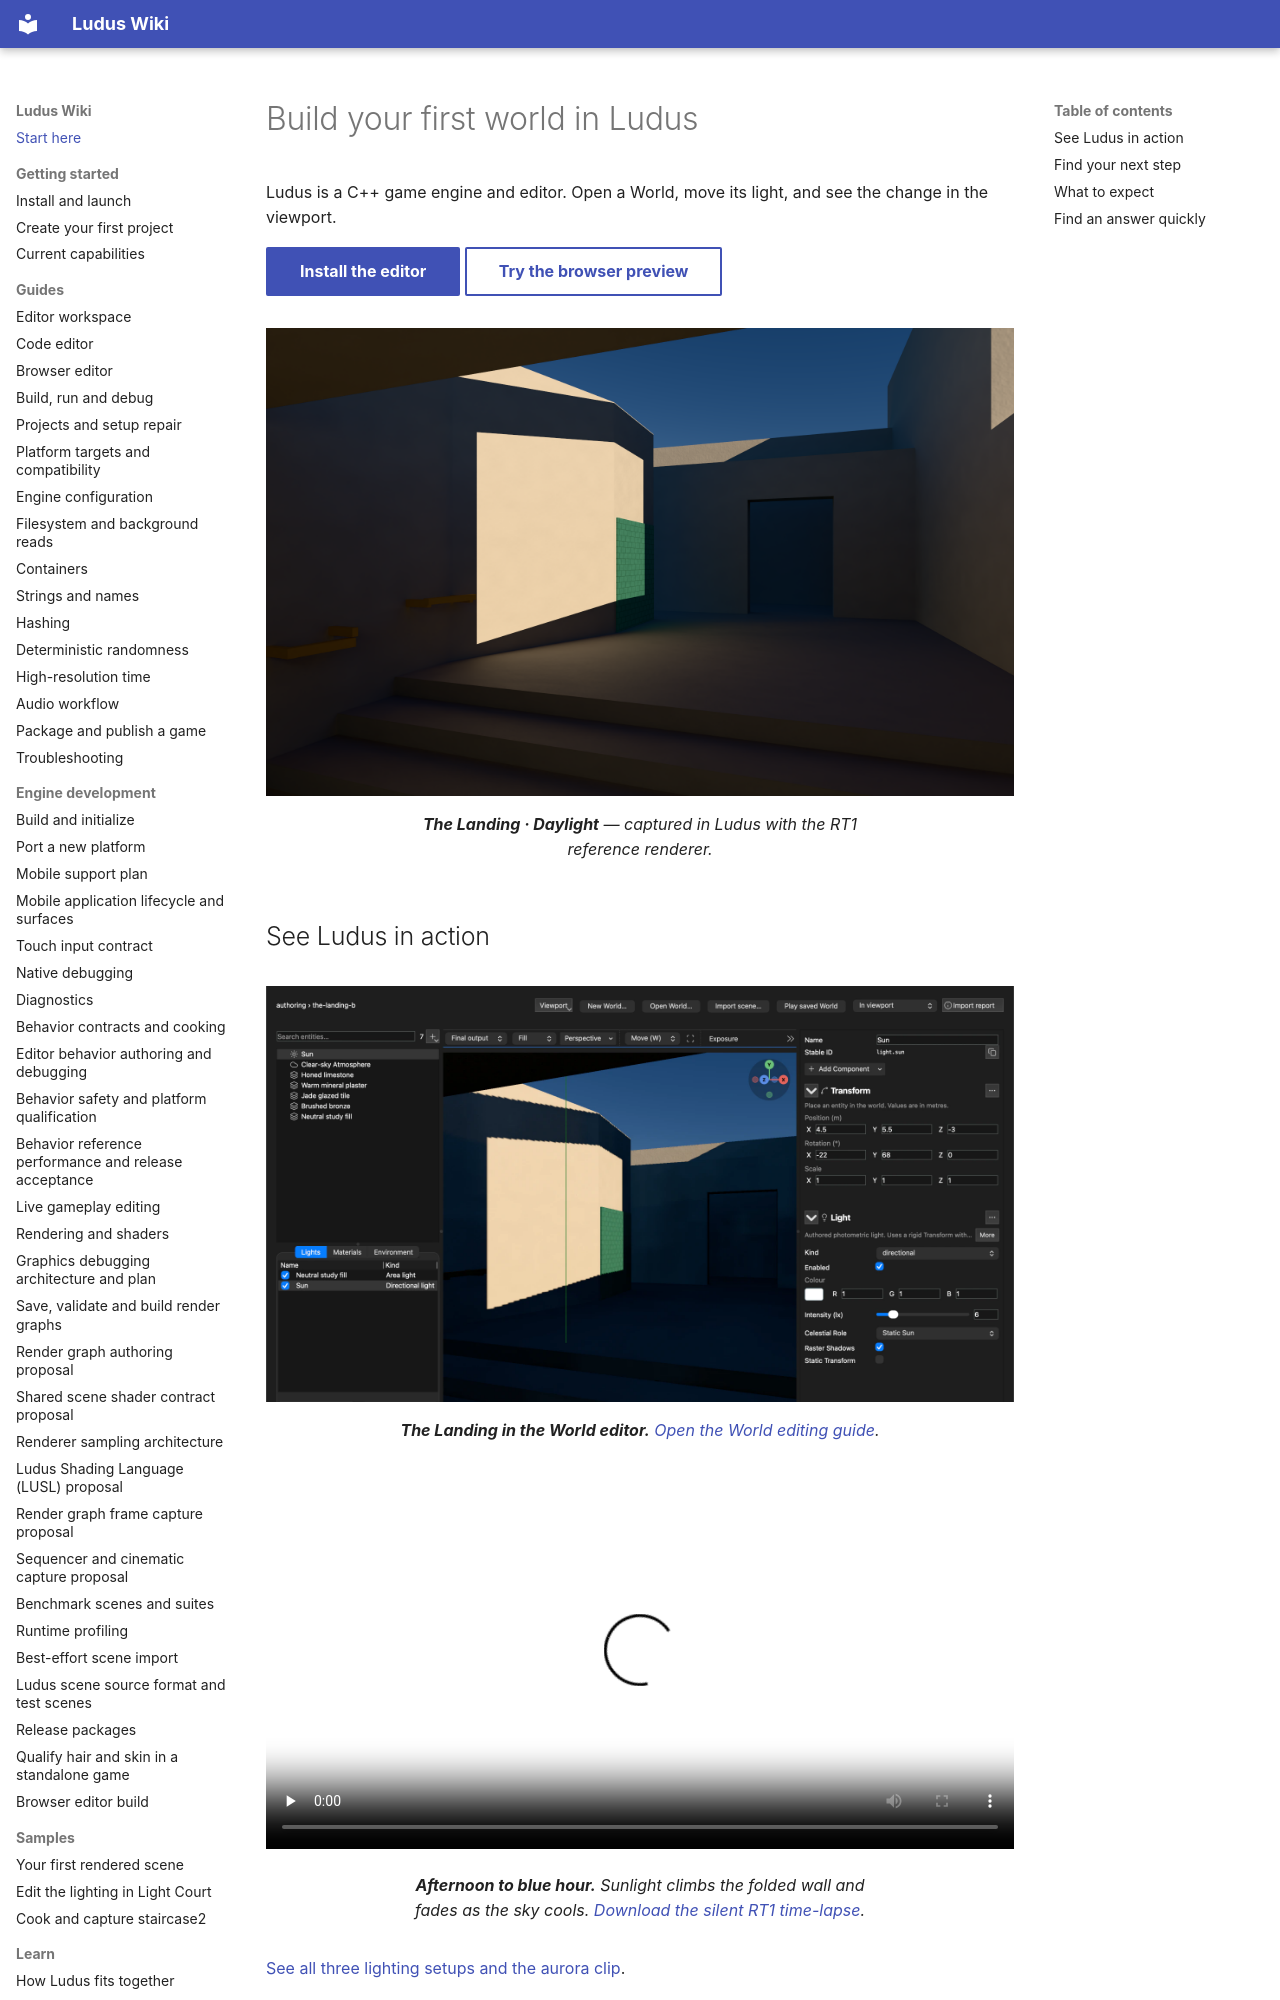

repository: The-Ludus-Project/Ludus · page: wiki/index.html · generator: mkdocs

---
description: Explore the Ludus game engine and editor, then start building your first World.
search:
  boost: 2
---

# Build your first world in Ludus

Ludus is a C++ game engine and editor. Open a World, move its light, and see
the change in the viewport.

[Install the editor](getting-started/install.md){ .md-button .md-button--primary }
[Try the browser preview](guides/browser-editor.md){ .md-button }

<figure class="render-study-hero" markdown="1">
[![Afternoon sunlight crosses a plaster wall and jade tile above limestone steps.](../assets/renderer/the-landing-daylight.webp){: width="1920" height="1200" }](architecture/rendering.md)
<figcaption markdown="1">**The Landing · Daylight** — captured in Ludus with the RT1 reference renderer.</figcaption>
</figure>

## See Ludus in action

<figure class="render-study-hero" markdown="1">
[![The Landing open in Ludus Editor, with Sun selected and its properties visible.](../assets/renderer/the-landing-editor.webp){: loading="lazy" }](../assets/renderer/the-landing-editor.webp)
<figcaption markdown="1">**The Landing in the World editor.** [Open the World editing guide](../development/editor-workspace.md#world-renderer-and-camera-preview).</figcaption>
</figure>

<figure class="render-study-hero" markdown="1">
<video controls playsinline preload="none" width="1728" height="1080" aria-label="The Landing from afternoon to blue hour" poster="engineering/assets/renderer/the-landing-time-lapse-poster.webp">
  <source src="engineering/assets/renderer/the-landing-time-lapse.mp4" type="video/mp4">
  <source src="engineering/assets/renderer/the-landing-time-lapse.webm" type="video/webm">
</video>
<figcaption markdown="1">**Afternoon to blue hour.** Sunlight climbs the folded wall and fades as the sky cools. [Download the silent RT1 time-lapse](../assets/renderer/the-landing-time-lapse.mp4).</figcaption>
</figure>

[See all three lighting setups and the aurora clip](architecture/rendering.md).
